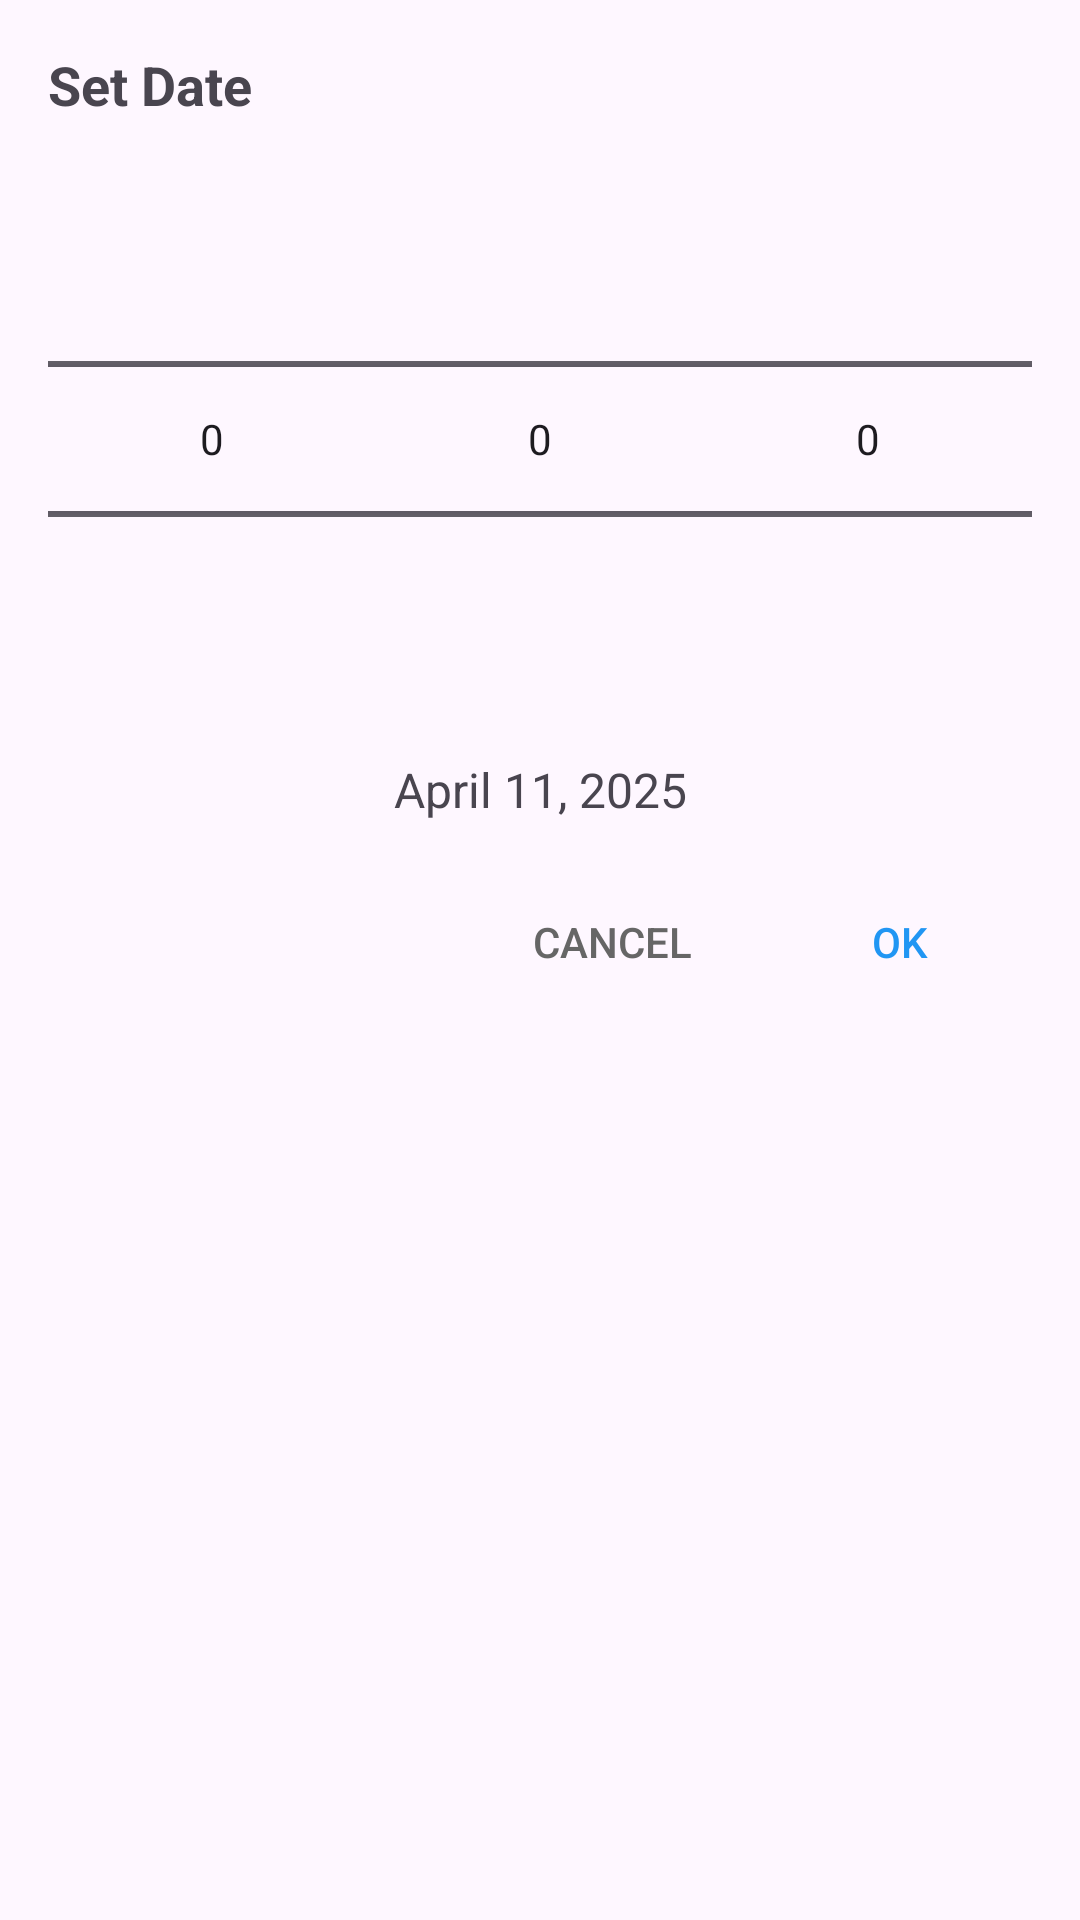

Reconstruct the res/layout file that produces this screen, plus the resources it refers to.
<!-- AndroidManifest.xml: application theme Theme.WiFiManager -->
<!-- res/layout/dialog_date_picker.xml -->
<?xml version="1.0" encoding="utf-8"?>
<LinearLayout xmlns:android="http://schemas.android.com/apk/res/android"
    android:layout_width="match_parent"
    android:layout_height="wrap_content"
    android:orientation="vertical"
    android:padding="16dp">

    <TextView
        android:layout_width="match_parent"
        android:layout_height="wrap_content"
        android:text="Set Date"
        android:textSize="18sp"
        android:textStyle="bold"
        android:layout_marginBottom="16dp"/>

    <LinearLayout
        android:layout_width="match_parent"
        android:layout_height="wrap_content"
        android:orientation="horizontal"
        android:gravity="center">

        <NumberPicker
            android:id="@+id/month_picker"
            android:layout_width="wrap_content"
            android:layout_height="wrap_content"
            android:layout_weight="1" />

        <NumberPicker
            android:id="@+id/day_picker"
            android:layout_width="wrap_content"
            android:layout_height="wrap_content"
            android:layout_weight="1" />

        <NumberPicker
            android:id="@+id/year_picker"
            android:layout_width="wrap_content"
            android:layout_height="wrap_content"
            android:layout_weight="1" />
    </LinearLayout>

    <TextView
        android:id="@+id/preview_date"
        android:layout_width="match_parent"
        android:layout_height="wrap_content"
        android:text="April 11, 2025"
        android:textSize="16sp"
        android:gravity="center"
        android:layout_marginTop="16dp"
        android:layout_marginBottom="16dp"/>

    <LinearLayout
        android:layout_width="match_parent"
        android:layout_height="wrap_content"
        android:orientation="horizontal"
        android:gravity="end">

        <Button
            android:id="@+id/cancel_button"
            android:layout_width="wrap_content"
            android:layout_height="wrap_content"
            android:text="Cancel"
            style="@style/Widget.AppCompat.Button.Borderless"
            android:textColor="#666666"
            android:layout_marginEnd="8dp"/>

        <Button
            android:id="@+id/ok_button"
            android:layout_width="wrap_content"
            android:layout_height="wrap_content"
            android:text="OK"
            style="@style/Widget.AppCompat.Button.Borderless"
            android:textColor="#2196F3"/>
    </LinearLayout>
</LinearLayout>
<!-- resources referenced by this layout -->
<resources>
  <style name="Theme.WiFiManager" parent="Base.Theme.WiFiManager" />
  <style name="Base.Theme.WiFiManager" parent="Theme.Material3.Light.NoActionBar">
          
          <item name="colorPrimary">@color/topColor</item>
          <item name="android:forceDarkAllowed" tools:ignore="NewApi">false</item> 
      </style>
  <color name="topColor">#000020</color>
</resources>
